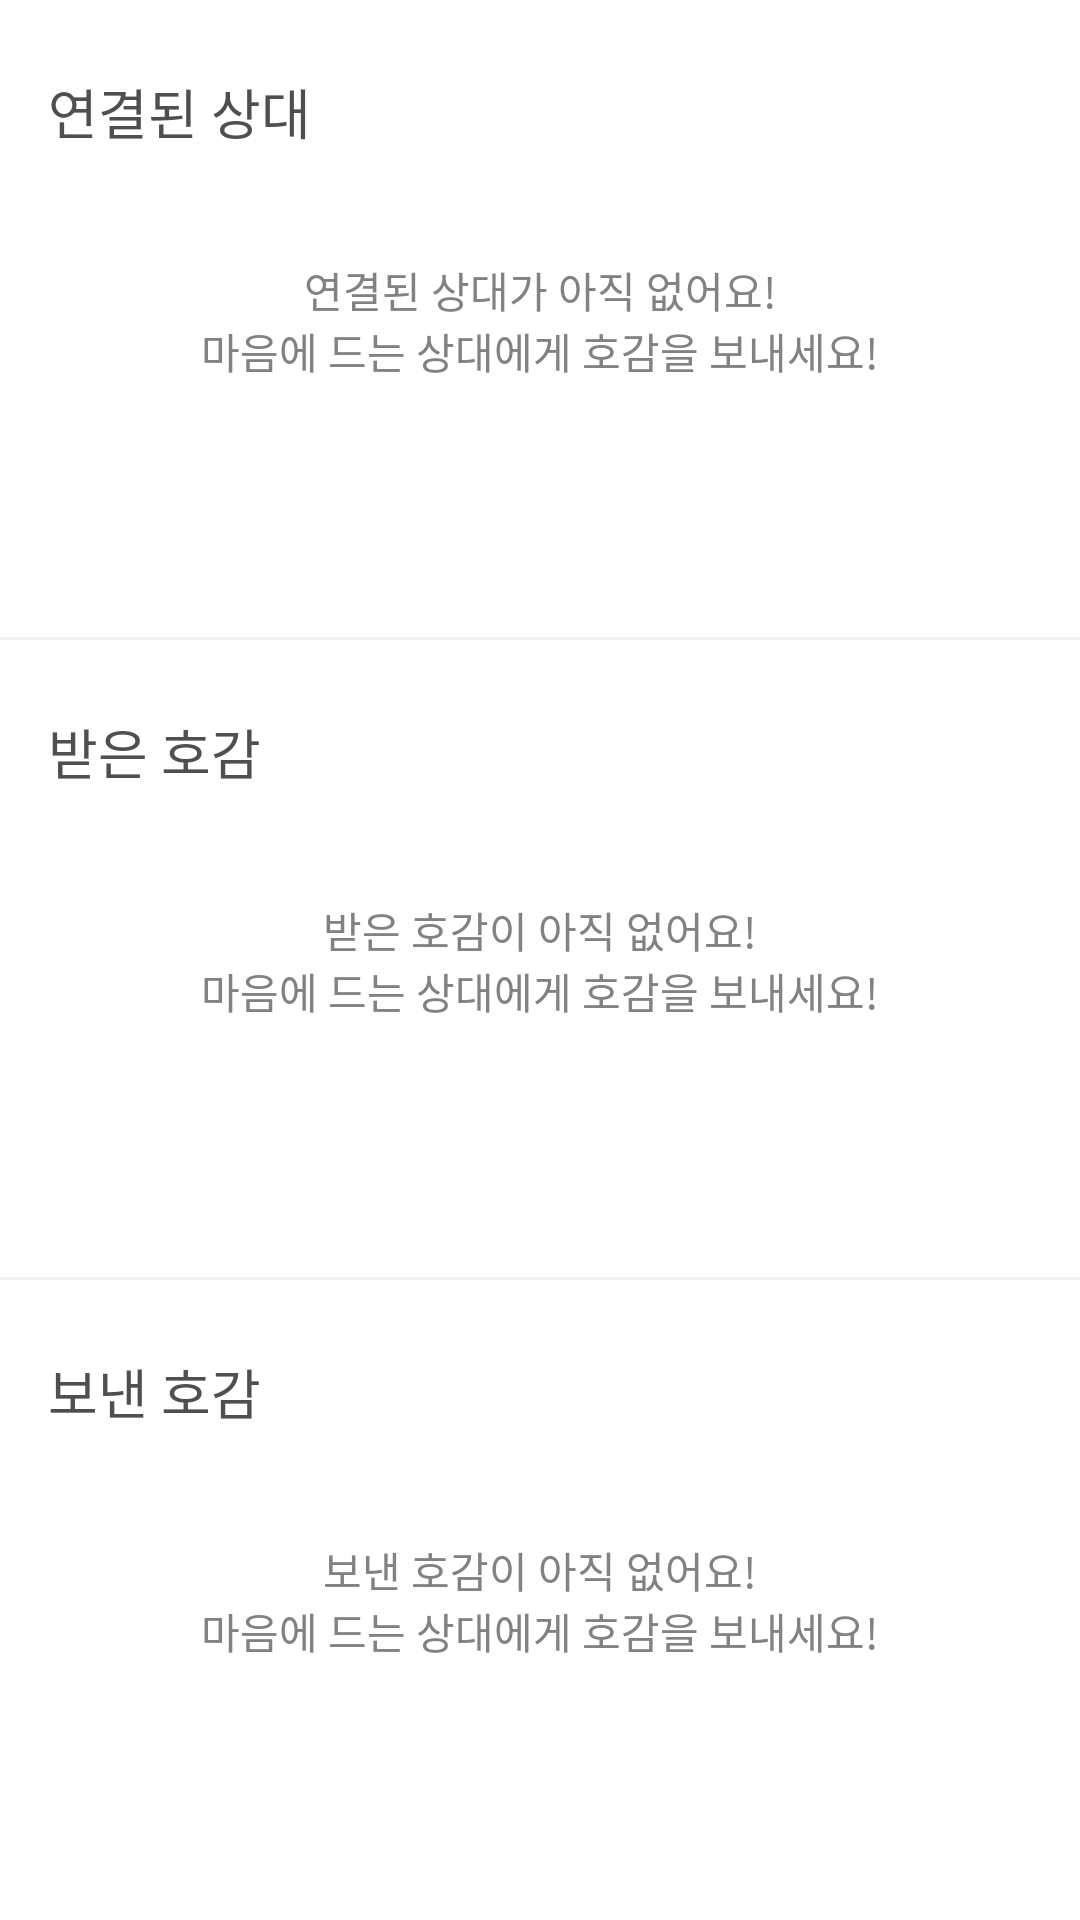

Layout XML and referenced resources for this Android screen:
<!-- AndroidManifest.xml: application theme Theme.FindUI -->
<!-- res/layout/fragment_feeling.xml -->
<?xml version="1.0" encoding="utf-8"?>
<androidx.constraintlayout.widget.ConstraintLayout xmlns:android="http://schemas.android.com/apk/res/android"
    xmlns:app="http://schemas.android.com/apk/res-auto"
    xmlns:tools="http://schemas.android.com/tools"
    android:layout_width="match_parent"
    android:layout_height="match_parent"
    tools:context=".ui.feeling.FeelingFragment">

    <LinearLayout
        android:layout_width="match_parent"
        android:layout_height="match_parent"
        android:orientation="vertical"
        android:weightSum="3"
        app:layout_constraintStart_toStartOf="parent"
        app:layout_constraintTop_toTopOf="parent">

        <androidx.constraintlayout.widget.ConstraintLayout
            android:id="@+id/layout_connected_opponent"
            android:layout_width="match_parent"
            android:layout_height="0dp"
            android:layout_weight="1">

            <TextView
                android:id="@+id/tv_me_dibs_empty"
                android:layout_width="0dp"
                android:layout_height="0dp"
                android:background="@color/white"
                android:gravity="center"
                android:text="@string/feeling_connected_empty"
                android:textColor="@color/gray_82"
                android:textSize="14dp"
                app:layout_constraintBottom_toBottomOf="parent"
                app:layout_constraintEnd_toEndOf="parent"
                app:layout_constraintStart_toStartOf="parent"
                app:layout_constraintTop_toTopOf="parent"
                tools:ignore="SpUsage" />

            <TextView
                android:id="@+id/tv_me_dibs_title"
                android:layout_width="wrap_content"
                android:layout_height="wrap_content"
                android:layout_marginStart="16dp"
                android:layout_marginTop="24dp"
                android:text="@string/feeling_connected_title"
                android:textColor="@color/gray_4f"
                android:textSize="18dp"
                app:layout_constraintStart_toStartOf="parent"
                app:layout_constraintTop_toTopOf="parent"
                tools:ignore="SpUsage" />

            <View
                android:layout_width="match_parent"
                android:layout_height="1dp"
                android:background="@color/gray_f2"
                app:layout_constraintBottom_toBottomOf="parent" />
        </androidx.constraintlayout.widget.ConstraintLayout>

        <androidx.constraintlayout.widget.ConstraintLayout
            android:id="@+id/layout_get_feeling"
            android:layout_width="match_parent"
            android:layout_height="0dp"
            android:layout_weight="1">

            <TextView
                android:id="@+id/tv_get_feeling_empty"
                android:layout_width="0dp"
                android:layout_height="0dp"
                android:background="@color/white"
                android:gravity="center"
                android:text="@string/feeling_get_empty"
                android:textColor="@color/gray_82"
                android:textSize="14dp"
                app:layout_constraintBottom_toBottomOf="parent"
                app:layout_constraintEnd_toEndOf="parent"
                app:layout_constraintStart_toStartOf="parent"
                app:layout_constraintTop_toTopOf="parent"
                tools:ignore="SpUsage" />

            <TextView
                android:id="@+id/tv_get_feeling_title"
                android:layout_width="wrap_content"
                android:layout_height="wrap_content"
                android:layout_marginStart="16dp"
                android:layout_marginTop="24dp"
                android:text="@string/feeling_get_title"
                android:textColor="@color/gray_4f"
                android:textSize="18dp"
                app:layout_constraintStart_toStartOf="parent"
                app:layout_constraintTop_toTopOf="parent"
                tools:ignore="SpUsage" />

            <View
                android:layout_width="match_parent"
                android:layout_height="1dp"
                android:background="@color/gray_f2"
                app:layout_constraintBottom_toBottomOf="parent" />
        </androidx.constraintlayout.widget.ConstraintLayout>


        <androidx.constraintlayout.widget.ConstraintLayout
            android:id="@+id/layout_send_feeling"
            android:layout_width="match_parent"
            android:layout_height="0dp"
            android:layout_weight="1">

            <TextView
                android:id="@+id/tv_send_feeling_empty"
                android:layout_width="0dp"
                android:layout_height="0dp"
                android:background="@color/white"
                android:gravity="center"
                android:text="@string/feeling_send_empty"
                android:textColor="@color/gray_82"
                android:textSize="14dp"
                app:layout_constraintBottom_toBottomOf="parent"
                app:layout_constraintEnd_toEndOf="parent"
                app:layout_constraintStart_toStartOf="parent"
                app:layout_constraintTop_toTopOf="parent"
                tools:ignore="SpUsage" />

            <TextView
                android:id="@+id/tv_send_feeling_title"
                android:layout_width="wrap_content"
                android:layout_height="wrap_content"
                android:layout_marginStart="16dp"
                android:layout_marginTop="24dp"
                android:text="@string/feeling_send_title"
                android:textColor="@color/gray_4f"
                android:textSize="18dp"
                app:layout_constraintStart_toStartOf="parent"
                app:layout_constraintTop_toTopOf="parent"
                tools:ignore="SpUsage" />
        </androidx.constraintlayout.widget.ConstraintLayout>
    </LinearLayout>
</androidx.constraintlayout.widget.ConstraintLayout>
<!-- resources referenced by this layout -->
<resources>
  <color name="gray_4f">#4f4f4f</color>
  <color name="gray_82">#828282</color>
  <color name="gray_f2">#f2f2f2</color>
  <color name="white">#ffffff</color>
  <string name="feeling_connected_empty">연결된 상대가 아직 없어요!\n마음에 드는 상대에게 호감을 보내세요!</string>
  <string name="feeling_connected_title">연결된 상대</string>
  <string name="feeling_get_empty">받은 호감이 아직 없어요!\n마음에 드는 상대에게 호감을 보내세요!</string>
  <string name="feeling_get_title">받은 호감</string>
  <string name="feeling_send_empty">보낸 호감이 아직 없어요!\n마음에 드는 상대에게 호감을 보내세요!</string>
  <string name="feeling_send_title">보낸 호감</string>
  <style name="Theme.FindUI" parent="Theme.MaterialComponents.DayNight.NoActionBar">
          
          <item name="colorPrimary">@color/purple_7d5fff</item>
          <item name="colorPrimaryVariant">@color/purple_7d5fff</item>
          <item name="colorOnPrimary">@color/white</item>
          
          <item name="colorSecondary">@color/purple_7d5fff</item>
          <item name="colorSecondaryVariant">@color/purple_7d5fff</item>
          <item name="colorOnSecondary">@color/black</item>
          
          <item name="android:statusBarColor" tools:targetApi="l">?attr/colorPrimaryVariant</item>
          
      </style>
  <color name="purple_7d5fff">#7d5fff</color>
  <color name="black">#000000</color>
</resources>
